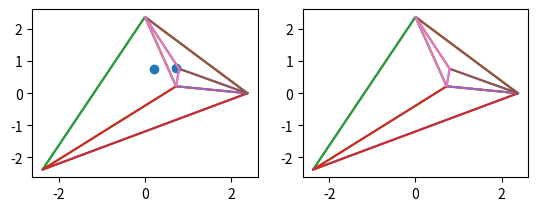

Write Python code to recreate this figure.

import numpy as np
import matplotlib.pyplot as plt
from scipy.linalg import solve




points=np.random.rand(2,2)

M=np.max(points)

triangles=np.array([
    [
        [3*M,0],
        [0, 3*M],
        [-3 * M, -3 * M],
    ]
])


def point_in_triange(p,t):
    d=np.array([
        t[1]-t[0],
        t[2] - t[0]
    ]
    )
    dp=np.array(
        p-t[0]
    )
    w=solve(d.transpose(),dp.transpose())
    #p1=d.transpose().dot(w)+t[0]
    w=np.array([w[0],w[1],1-w[0]-w[1]])
    compare=np.logical_and(w < 1 ,w > 0)
    if(compare.all()):
        return True
    else:
        return False



def find_triangle_point_reside(p,triangles):
    for t in triangles:
        if point_in_triange(p,t):
            return t
    return None


for i,p in enumerate(points):
    if i==0:
        t=find_triangle_point_reside(p,triangles[0:])
    else:
        t = find_triangle_point_reside(p, triangles[1:])
    if(t is not None):
        nt0=np.array([[p, t[0], t[1]]])
        nt1=np.array([[p, t[1], t[2]]])
        nt2=np.array([[p, t[2], t[0]]])
        triangles=np.concatenate((triangles,nt0))
        triangles=np.concatenate((triangles,nt1))
        triangles=np.concatenate((triangles,nt2))




fig=plt.figure()
ax0=fig.add_subplot(221)
ax0.scatter(points[0],points[1])

ax1=fig.add_subplot(222)
for t in triangles:
    t_points=np.array([t[0],t[1],t[2],t[0]])
    ax0.plot(t_points[:,0],t_points[:,1])
    ax1.plot(t_points[:,0],t_points[:,1])

plt.show()

